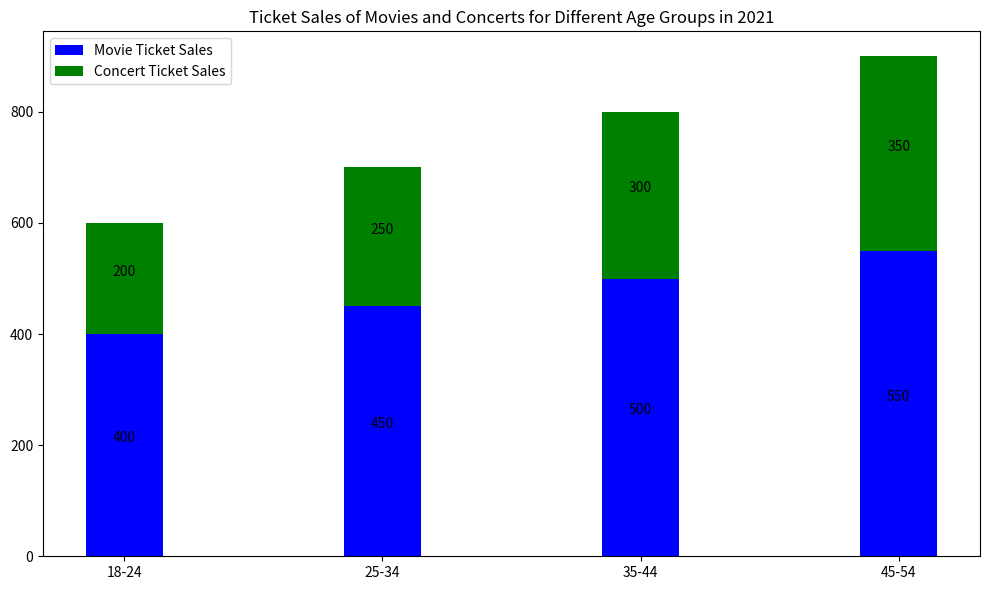

Generate this figure with matplotlib: (Note: this script raises an exception after producing the figure.)

import matplotlib.pyplot as plt
fig = plt.figure(figsize=(10, 6))
ax = fig.add_subplot(111)

age_group = ["18-24","25-34","35-44","45-54"]
movie_sales = [400,450,500,550]
concert_sales = [200,250,300,350]

rects1 = ax.bar(age_group, movie_sales, width=0.3, color='b', label='Movie Ticket Sales')
rects2 = ax.bar(age_group, concert_sales, width=0.3, color='g', label='Concert Ticket Sales', bottom=movie_sales)

plt.xticks(age_group)
ax.set_title('Ticket Sales of Movies and Concerts for Different Age Groups in 2021')
ax.legend()

for rects1, rects2 in zip(rects1, rects2):
    h1 = rects1.get_height()
    h2 = rects2.get_height()
    ax.text(rects1.get_x() + rects1.get_width()/2, h1/2, '%d' % int(h1), ha='center', va='bottom', fontsize=10)
    ax.text(rects2.get_x() + rects2.get_width()/2, h1+h2/2, '%d' % int(h2), ha='center', va='bottom', fontsize=10)

plt.tight_layout()
plt.savefig('Bar Chart/png/103.png')
plt.clf()
